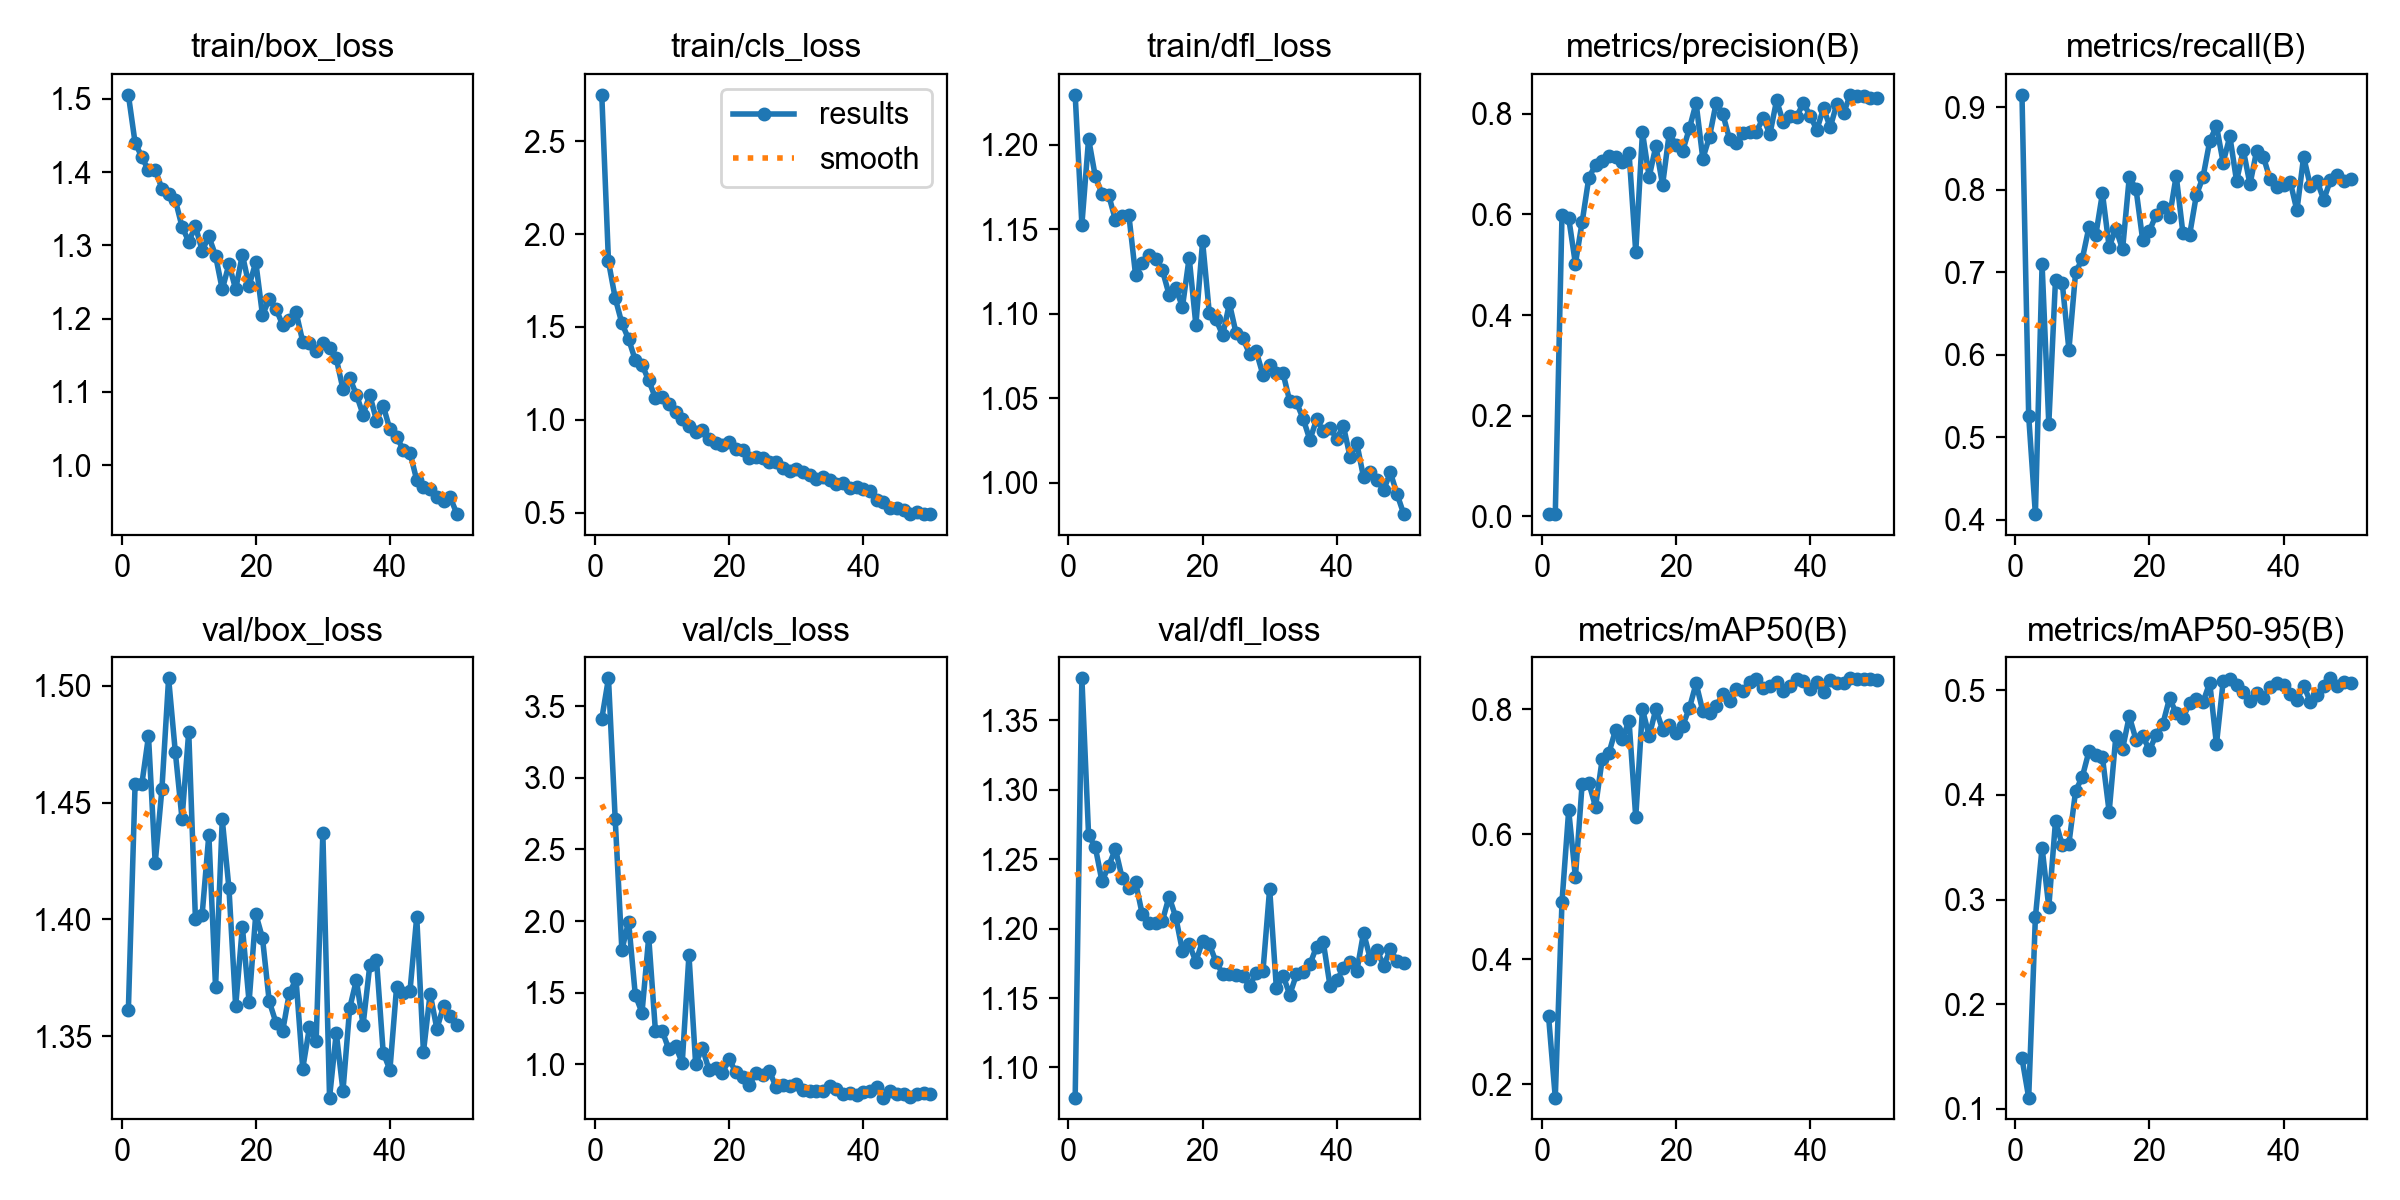

The data file committed next to this chart (first rows):
epoch, time, train/box_loss, train/cls_loss, train/dfl_loss, metrics/precision(B), metrics/recall(B), metrics/mAP50(B), metrics/mAP50-95(B), val/box_loss, val/cls_loss, val/dfl_loss, lr/pg0, lr/pg1, lr/pg2
1, 279, 1.505, 2.749, 1.229, 0.00551, 0.9149, 0.3083, 0.1482, 1.361, 3.411, 1.078, 0.000541, 0.000541, 0.000541
2, 512, 1.44, 1.852, 1.153, 0.00456, 0.5259, 0.1783, 0.1106, 1.458, 3.693, 1.38, 0.001075, 0.001075, 0.001075
3, 725.7, 1.421, 1.656, 1.203, 0.5985, 0.4071, 0.4914, 0.2831, 1.458, 2.713, 1.267, 0.001587, 0.001587, 0.001587
4, 951.1, 1.402, 1.52, 1.181, 0.5928, 0.7094, 0.638, 0.3497, 1.478, 1.797, 1.259, 0.001568, 0.001568, 0.001568
5, 1180, 1.403, 1.435, 1.171, 0.5021, 0.5164, 0.5307, 0.2928, 1.424, 1.996, 1.234, 0.001535, 0.001535, 0.001535
6, 1491, 1.377, 1.321, 1.17, 0.5842, 0.6911, 0.6798, 0.3751, 1.456, 1.483, 1.245, 0.001502, 0.001502, 0.001502
7, 1930, 1.37, 1.296, 1.155, 0.6727, 0.6875, 0.682, 0.3522, 1.503, 1.361, 1.257, 0.001469, 0.001469, 0.001469
8, 2368, 1.362, 1.212, 1.158, 0.6981, 0.6061, 0.6435, 0.3536, 1.472, 1.887, 1.237, 0.001436, 0.001436, 0.001436
9, 2819, 1.326, 1.118, 1.159, 0.7058, 0.7, 0.7199, 0.4039, 1.443, 1.233, 1.23, 0.001403, 0.001403, 0.001403
10, 3274, 1.305, 1.12, 1.123, 0.7168, 0.7163, 0.7296, 0.4174, 1.48, 1.236, 1.234, 0.00137, 0.00137, 0.00137
11, 3731, 1.326, 1.083, 1.13, 0.7139, 0.755, 0.767, 0.442, 1.4, 1.104, 1.21, 0.001337, 0.001337, 0.001337
12, 4187, 1.293, 1.041, 1.135, 0.7049, 0.7446, 0.7528, 0.4379, 1.402, 1.127, 1.204, 0.001304, 0.001304, 0.001304
13, 4644, 1.312, 1.002, 1.132, 0.7221, 0.7957, 0.7807, 0.4361, 1.436, 1.012, 1.204, 0.001271, 0.001271, 0.001271
14, 5021, 1.286, 0.9684, 1.126, 0.5252, 0.7306, 0.6269, 0.3839, 1.371, 1.762, 1.205, 0.001238, 0.001238, 0.001238
15, 5320, 1.24, 0.9354, 1.111, 0.7629, 0.7528, 0.7997, 0.4563, 1.443, 1.002, 1.223, 0.001205, 0.001205, 0.001205
16, 5635, 1.274, 0.943, 1.115, 0.6745, 0.7276, 0.7565, 0.4441, 1.413, 1.115, 1.208, 0.001172, 0.001172, 0.001172
17, 5967, 1.24, 0.8986, 1.104, 0.7358, 0.8149, 0.7999, 0.4753, 1.363, 0.9595, 1.184, 0.001139, 0.001139, 0.001139
18, 6241, 1.287, 0.8733, 1.133, 0.6585, 0.8012, 0.767, 0.453, 1.397, 0.9753, 1.189, 0.001106, 0.001106, 0.001106
19, 6478, 1.245, 0.8638, 1.093, 0.7617, 0.7391, 0.7747, 0.4568, 1.365, 0.9418, 1.176, 0.001073, 0.001073, 0.001073
20, 6726, 1.277, 0.8817, 1.143, 0.737, 0.7499, 0.7618, 0.4427, 1.402, 1.034, 1.191, 0.00104, 0.00104, 0.00104
21, 6983, 1.205, 0.8431, 1.1, 0.7259, 0.7694, 0.7733, 0.4575, 1.392, 0.9459, 1.189, 0.001007, 0.001007, 0.001007
22, 7234, 1.226, 0.8377, 1.097, 0.7708, 0.7788, 0.8014, 0.4678, 1.365, 0.9133, 1.176, 0.0009739, 0.0009739, 0.0009739
23, 7485, 1.214, 0.7969, 1.087, 0.8213, 0.7669, 0.841, 0.4924, 1.356, 0.8571, 1.167, 0.0009409, 0.0009409, 0.0009409
24, 7749, 1.192, 0.802, 1.106, 0.7108, 0.8169, 0.7966, 0.4784, 1.352, 0.9405, 1.167, 0.0009078, 0.0009078, 0.0009078
25, 8024, 1.198, 0.7941, 1.088, 0.7544, 0.7473, 0.7936, 0.4735, 1.368, 0.9278, 1.167, 0.0008748, 0.0008748, 0.0008748
26, 8294, 1.209, 0.7711, 1.085, 0.8223, 0.7452, 0.8043, 0.4879, 1.374, 0.9544, 1.166, 0.0008418, 0.0008418, 0.0008418
27, 8513, 1.169, 0.7709, 1.076, 0.7985, 0.7932, 0.8245, 0.4914, 1.336, 0.8392, 1.159, 0.0008088, 0.0008088, 0.0008088
28, 8704, 1.167, 0.7389, 1.078, 0.7489, 0.8154, 0.8135, 0.4888, 1.354, 0.8532, 1.168, 0.0007758, 0.0007758, 0.0007758
29, 8897, 1.156, 0.7236, 1.064, 0.7413, 0.8589, 0.8319, 0.5074, 1.348, 0.8487, 1.169, 0.0007428, 0.0007428, 0.0007428
30, 9101, 1.167, 0.7329, 1.07, 0.7622, 0.8773, 0.8286, 0.4485, 1.437, 0.8662, 1.229, 0.0007098, 0.0007098, 0.0007098
31, 9328, 1.16, 0.717, 1.065, 0.7638, 0.8329, 0.8427, 0.5085, 1.324, 0.8206, 1.157, 0.0006768, 0.0006768, 0.0006768
32, 9590, 1.146, 0.7049, 1.065, 0.7638, 0.8646, 0.8478, 0.5107, 1.351, 0.8109, 1.166, 0.0006438, 0.0006438, 0.0006438
33, 9816, 1.104, 0.6814, 1.048, 0.7924, 0.8104, 0.8329, 0.505, 1.327, 0.8127, 1.152, 0.0006108, 0.0006108, 0.0006108
34, 10018, 1.119, 0.6927, 1.048, 0.7591, 0.8482, 0.8372, 0.498, 1.362, 0.8146, 1.167, 0.0005778, 0.0005778, 0.0005778
35, 10240, 1.096, 0.6783, 1.038, 0.8264, 0.8065, 0.8426, 0.4903, 1.374, 0.8507, 1.169, 0.0005448, 0.0005448, 0.0005448
36, 10485, 1.069, 0.6545, 1.025, 0.7826, 0.8472, 0.8283, 0.498, 1.355, 0.831, 1.174, 0.0005118, 0.0005118, 0.0005118
37, 10725, 1.096, 0.6594, 1.038, 0.7953, 0.8398, 0.837, 0.4929, 1.38, 0.7944, 1.187, 0.0004788, 0.0004788, 0.0004788
38, 10950, 1.061, 0.6334, 1.031, 0.7941, 0.8124, 0.848, 0.5033, 1.383, 0.8004, 1.19, 0.0004458, 0.0004458, 0.0004458
39, 11156, 1.081, 0.6403, 1.032, 0.8216, 0.8035, 0.8451, 0.5075, 1.343, 0.7894, 1.159, 0.0004127, 0.0004127, 0.0004127
40, 11542, 1.049, 0.6258, 1.026, 0.7955, 0.8053, 0.8325, 0.5048, 1.336, 0.8077, 1.163, 0.0003797, 0.0003797, 0.0003797
41, 11746, 1.038, 0.6173, 1.034, 0.7682, 0.8094, 0.8425, 0.4966, 1.371, 0.8136, 1.172, 0.0003467, 0.0003467, 0.0003467
42, 11945, 1.021, 0.5695, 1.015, 0.8107, 0.7749, 0.827, 0.4908, 1.369, 0.8418, 1.176, 0.0003137, 0.0003137, 0.0003137
43, 12153, 1.017, 0.5592, 1.023, 0.773, 0.8397, 0.8469, 0.5047, 1.37, 0.768, 1.169, 0.0002807, 0.0002807, 0.0002807
44, 12397, 0.9797, 0.5276, 1.003, 0.8201, 0.8047, 0.8422, 0.4892, 1.401, 0.8145, 1.197, 0.0002477, 0.0002477, 0.0002477
45, 12644, 0.9703, 0.5229, 1.007, 0.8018, 0.8104, 0.8415, 0.4956, 1.343, 0.7912, 1.178, 0.0002147, 0.0002147, 0.0002147
46, 12904, 0.9669, 0.515, 1.002, 0.8375, 0.788, 0.8491, 0.5045, 1.368, 0.7907, 1.185, 0.0001817, 0.0001817, 0.0001817
47, 13150, 0.9571, 0.494, 0.9959, 0.8347, 0.8114, 0.8486, 0.5116, 1.353, 0.7746, 1.173, 0.0001487, 0.0001487, 0.0001487
48, 13408, 0.9505, 0.5016, 1.006, 0.8342, 0.8179, 0.8473, 0.5039, 1.363, 0.7951, 1.185, 0.0001157, 0.0001157, 0.0001157
49, 13662, 0.956, 0.4924, 0.9933, 0.8307, 0.8103, 0.8488, 0.5078, 1.359, 0.7969, 1.177, 8.26832e-05, 8.26832e-05, 8.26832e-05
50, 13931, 0.9333, 0.4938, 0.9816, 0.8313, 0.8126, 0.847, 0.5071, 1.355, 0.7924, 1.175, 4.96766e-05, 4.96766e-05, 4.96766e-05
